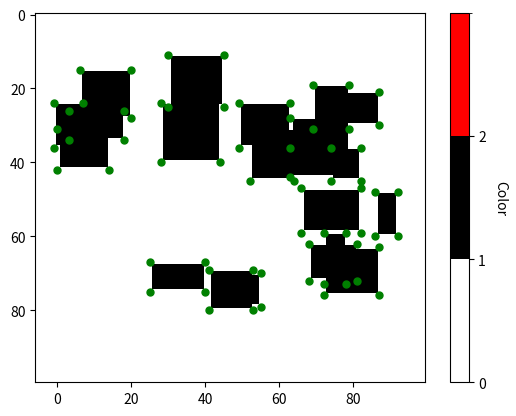

The script that saved this image:
import numpy as np
import matplotlib.pyplot as plt
import networkx as nx

def display_array_with_graph(array_2d, graph_nodes):
    cmap = plt.cm.colors.ListedColormap(['white', 'black', 'red'])
    bounds = [0, 1, 2, 3]
    norm = plt.cm.colors.BoundaryNorm(bounds, cmap.N)

    plt.imshow(array_2d, cmap=cmap, norm=norm, interpolation='none')

    # Plot graph nodes
    for node in graph_nodes:
        plt.plot(node[1], node[0], 'go', markersize=5)  # Green dots for graph nodes

    # Show colorbar
    cbar = plt.colorbar(ticks=[0, 1, 2])
    cbar.set_label('Color', rotation=270, labelpad=15)

    plt.show()

# Create a 100x100 area
area_size = 100
area = np.zeros((area_size, area_size), dtype=int)

# Add random rectangle obstacles
num_obstacles = 20
min_obstacle_size = 5
max_obstacle_size = 15

# Store the nodes in a list
graph_nodes = []

for _ in range(num_obstacles):
    obstacle_width = np.random.randint(min_obstacle_size, max_obstacle_size + 1)
    obstacle_height = np.random.randint(min_obstacle_size, max_obstacle_size + 1)

    x = np.random.randint(0, area_size - obstacle_width)
    y = np.random.randint(0, area_size - obstacle_height)

    # Identify corners and store them as nodes

    if area[x-1][y-1] == 0:
        graph_nodes.append((x-1, y-1))
    if area[x-1][y+obstacle_height] == 0:
        graph_nodes.append((x-1, y+obstacle_height))
    if area[x+obstacle_width][y-1] == 0:
        graph_nodes.append((x+obstacle_width, y-1))
    if area[x+obstacle_width][y+obstacle_height] == 0:
        graph_nodes.append((x+obstacle_width, y+obstacle_height))

    area[x:x + obstacle_width, y:y + obstacle_height] = 1

# Display the array with the graph nodes
display_array_with_graph(area, graph_nodes)
